Image classification data set "Left camera" (mufteevir/comp_vision on GitHub). Class labels (7): good, no insert, chipped insert, turned bush, no bush, bush not found, cracking bush.

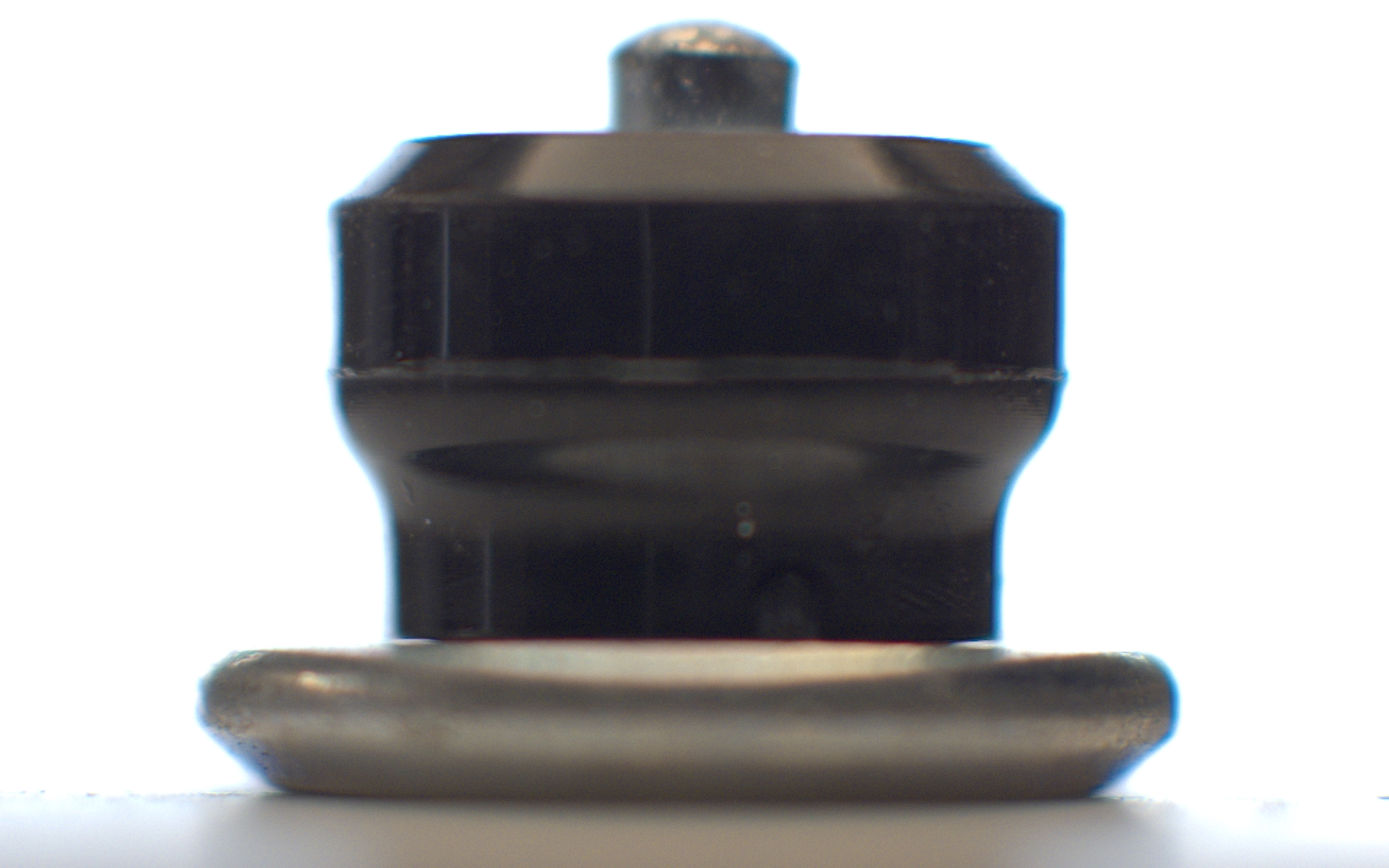
Label: good

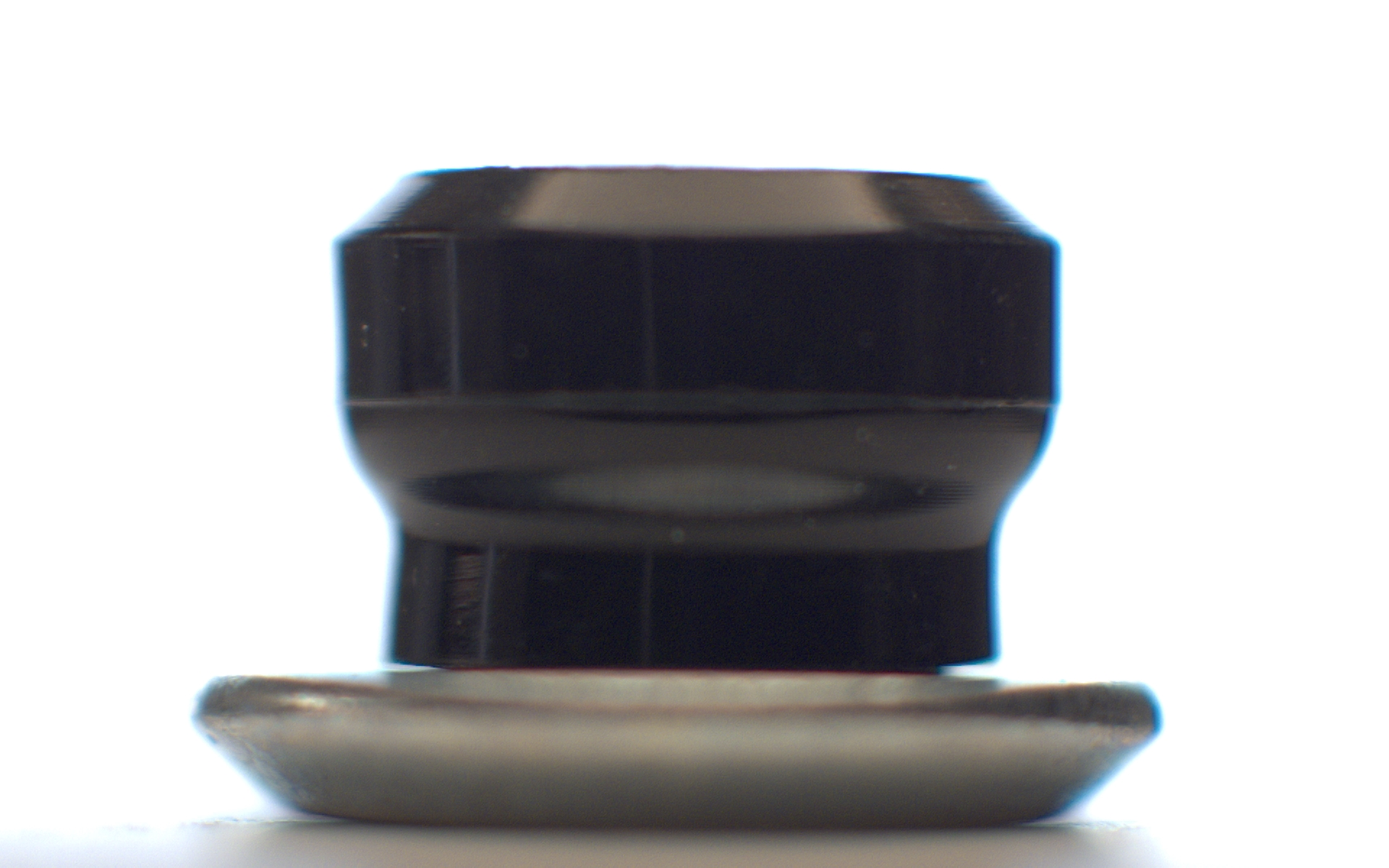
Label: no insert

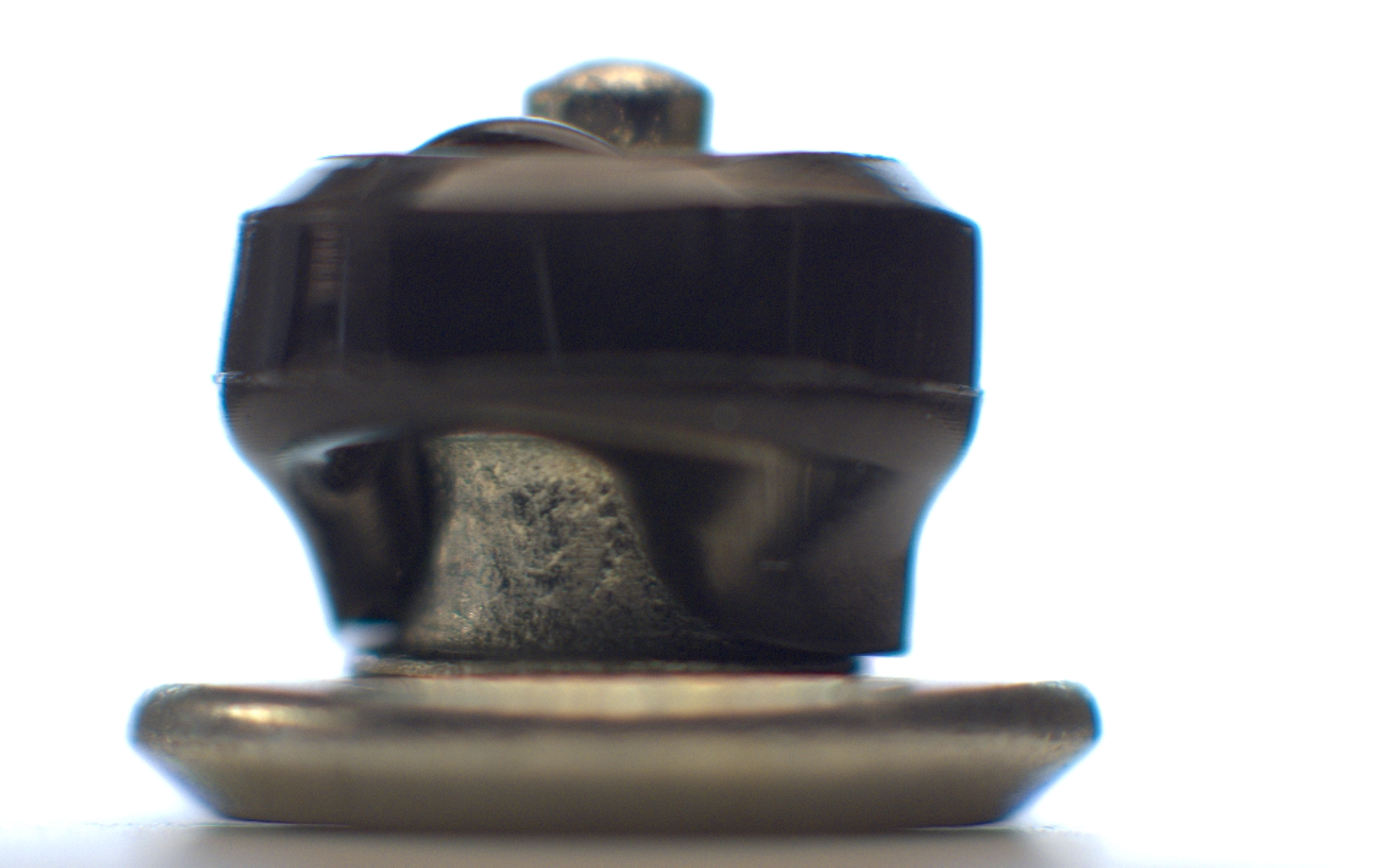
Label: bush not found

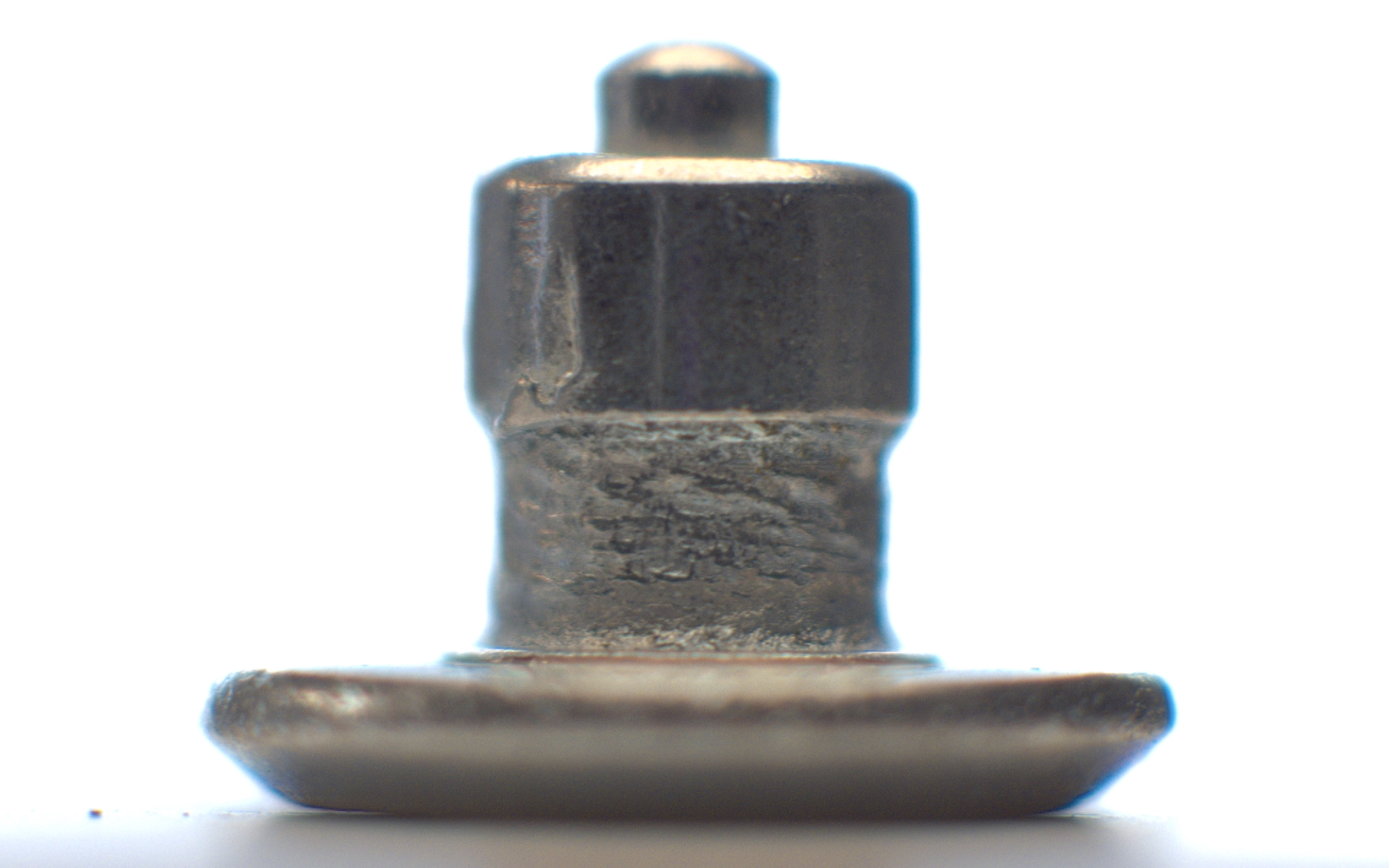
Label: no bush

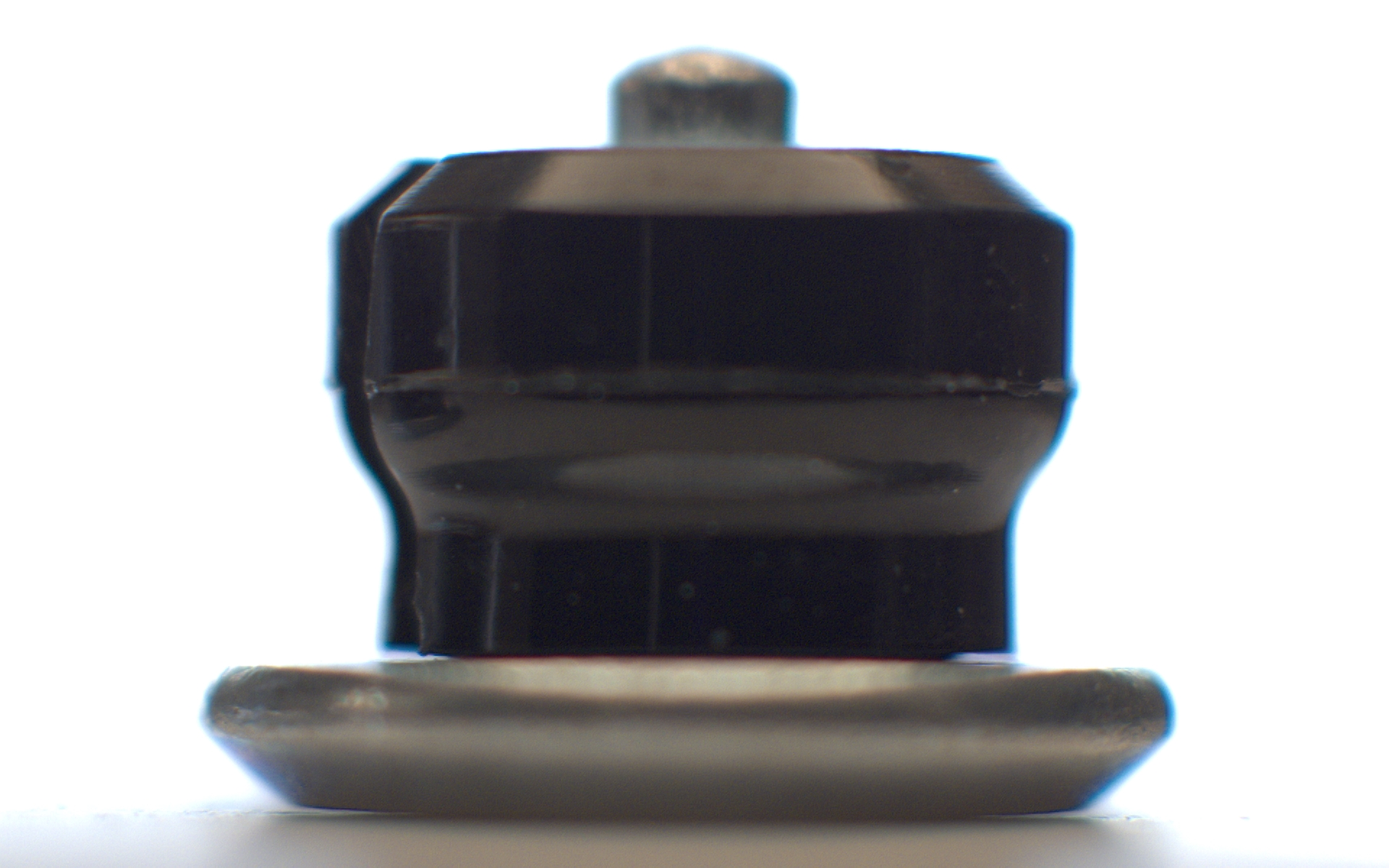
Label: cracking bush

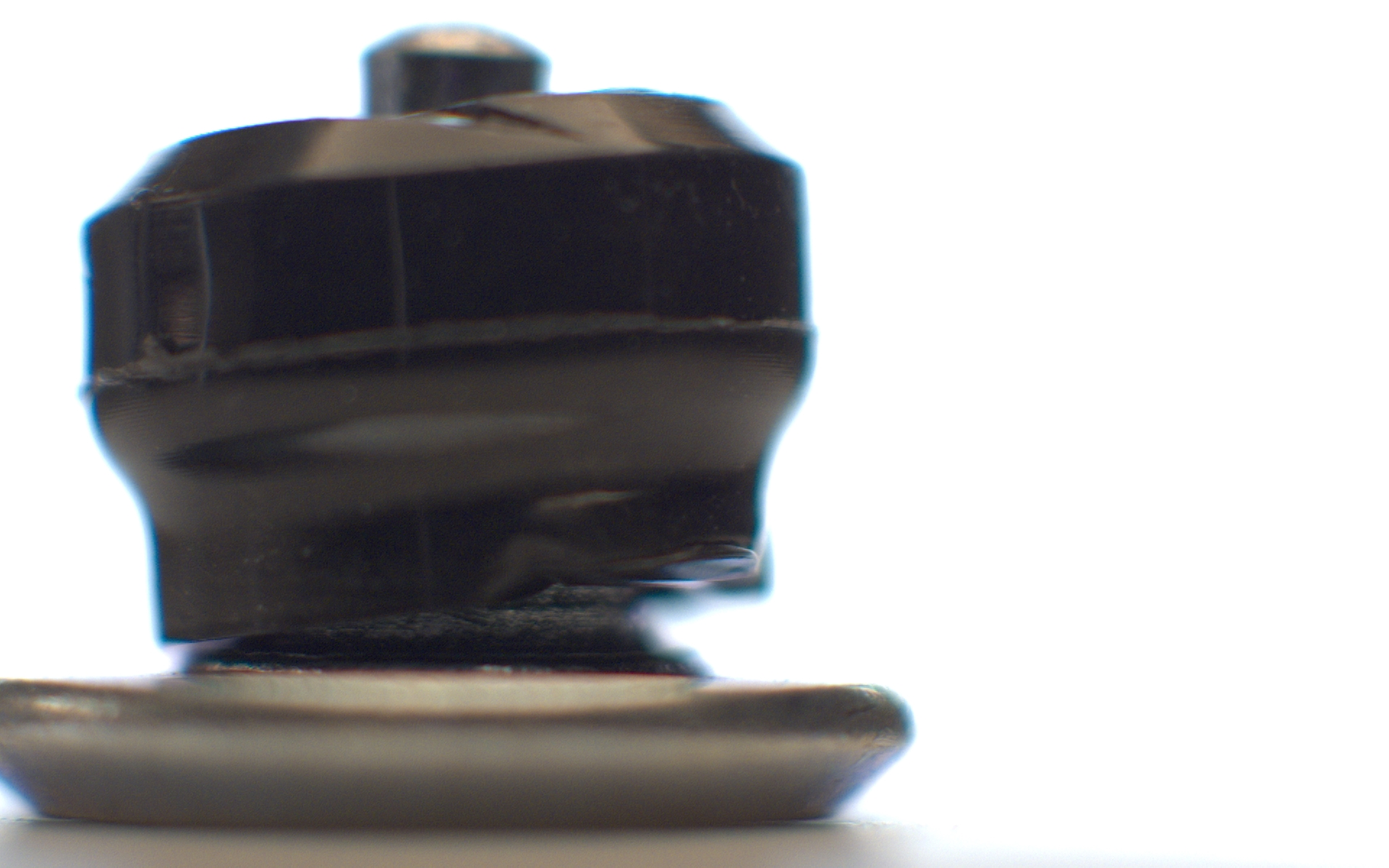
Label: bush not found
